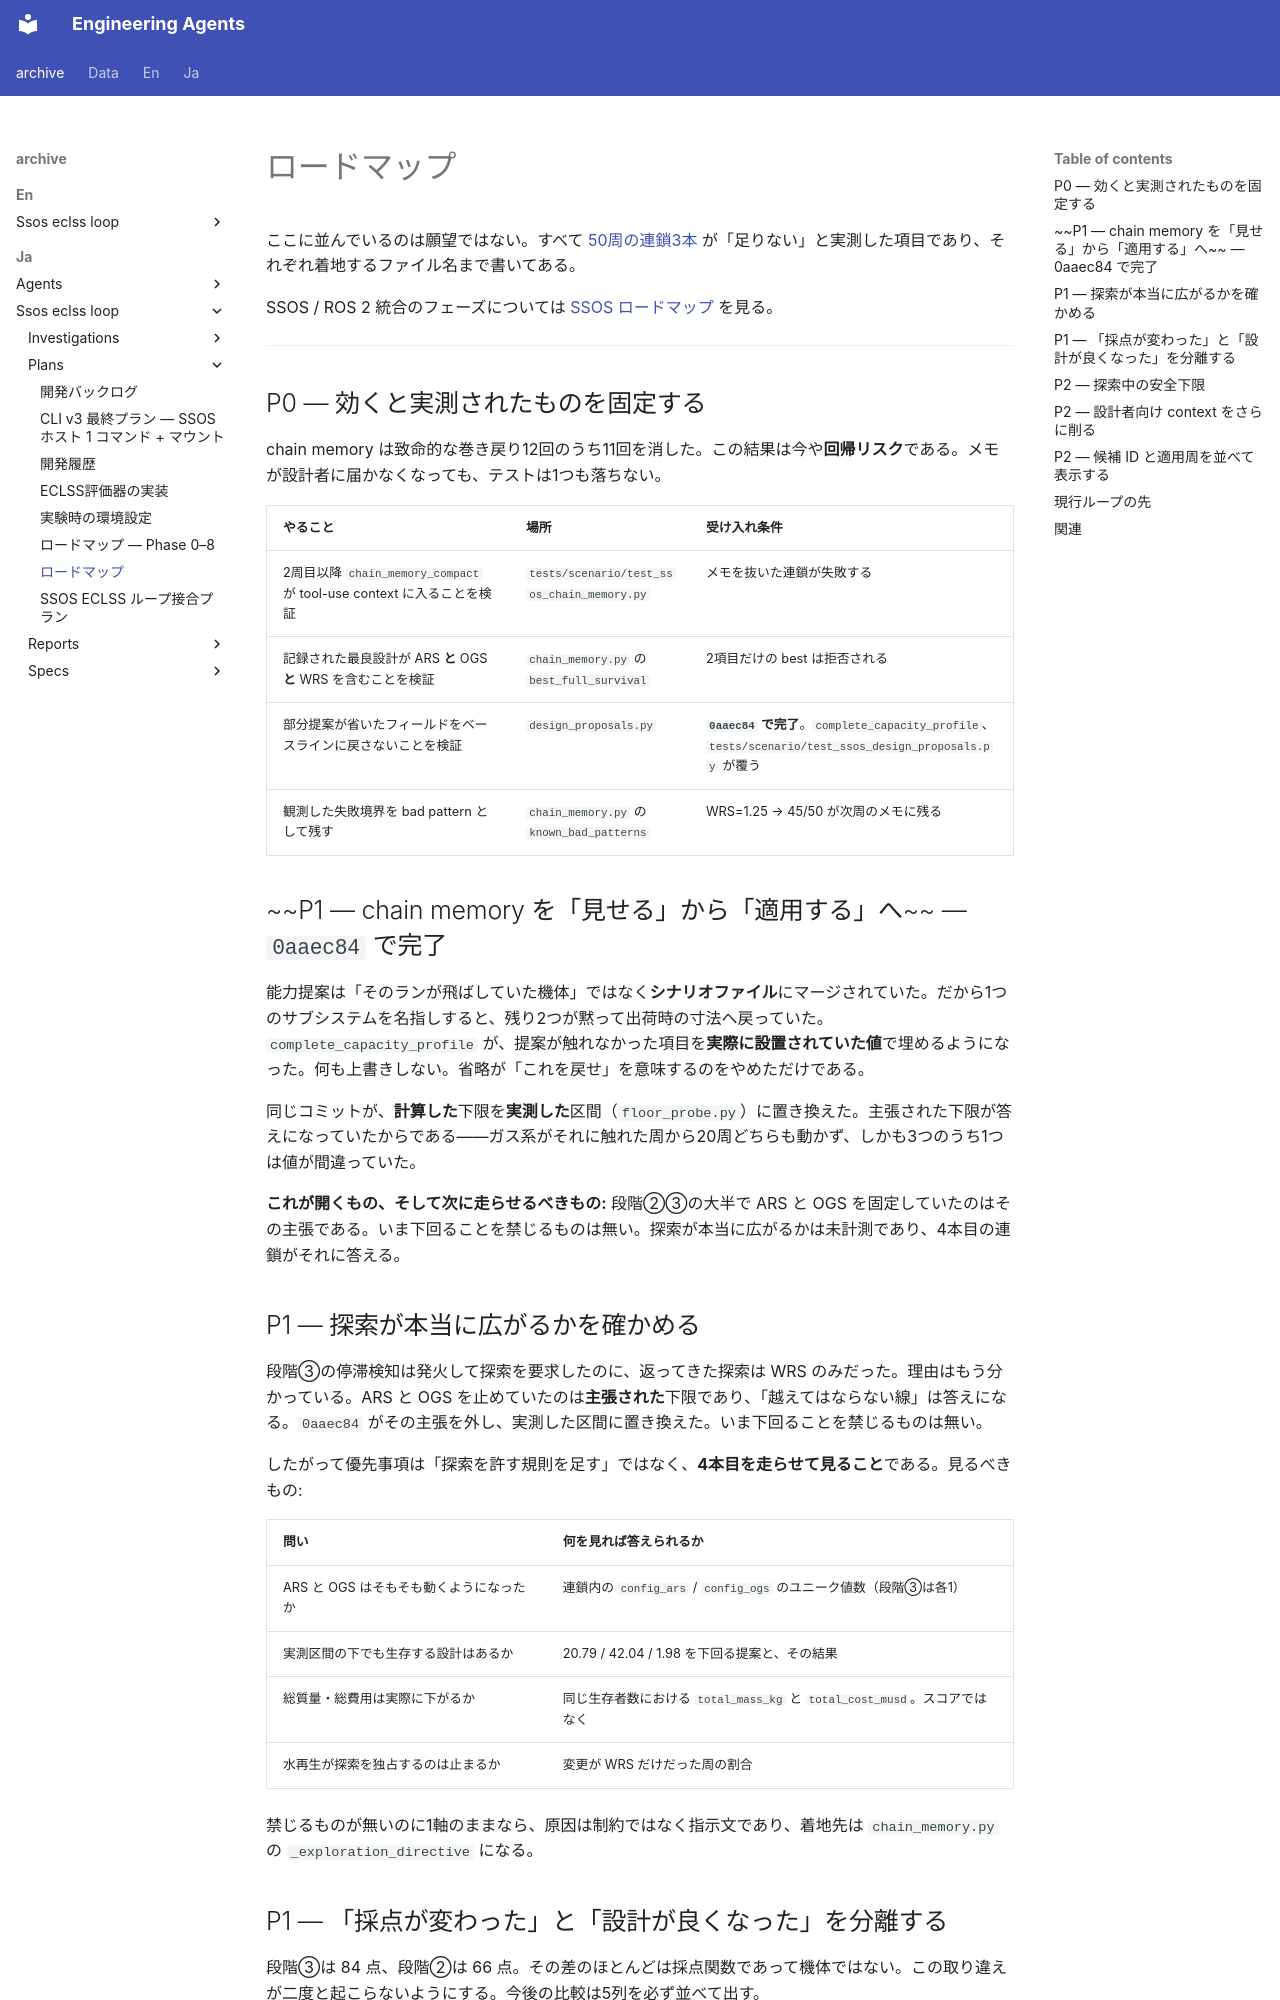

repository: hirototamura/engineering_agents · page: _archive/ja/ssos_eclss_loop/plans/roadmap/index.html · generator: mkdocs

# ロードマップ

ここに並んでいるのは願望ではない。すべて [50周の連鎖3本](../reports/results.md) が「足りない」と実測した項目であり、それぞれ着地するファイル名まで書いてある。

SSOS / ROS 2 統合のフェーズについては [SSOS ロードマップ](../../../../ja/users/scenarios/ssos_eclss_loop/running.md) を見る。

---

## P0 — 効くと実測されたものを固定する

chain memory は致命的な巻き戻り12回のうち11回を消した。この結果は今や**回帰リスク**である。メモが設計者に届かなくなっても、テストは1つも落ちない。

| やること | 場所 | 受け入れ条件 |
| --- | --- | --- |
| 2周目以降 `chain_memory_compact` が tool-use context に入ることを検証 | `tests/scenario/test_ssos_chain_memory.py` | メモを抜いた連鎖が失敗する |
| 記録された最良設計が ARS **と** OGS **と** WRS を含むことを検証 | `chain_memory.py` の `best_full_survival` | 2項目だけの best は拒否される |
| 部分提案が省いたフィールドをベースラインに戻さないことを検証 | `design_proposals.py` | **`0aaec84` で完了**。`complete_capacity_profile`、`tests/scenario/test_ssos_design_proposals.py` が覆う |
| 観測した失敗境界を bad pattern として残す | `chain_memory.py` の `known_bad_patterns` | WRS=1.25 → 45/50 が次周のメモに残る |

## ~~P1 — chain memory を「見せる」から「適用する」へ~~ — `0aaec84` で完了

能力提案は「そのランが飛ばしていた機体」ではなく**シナリオファイル**にマージされていた。だから1つのサブシステムを名指しすると、残り2つが黙って出荷時の寸法へ戻っていた。`complete_capacity_profile` が、提案が触れなかった項目を**実際に設置されていた値**で埋めるようになった。何も上書きしない。省略が「これを戻せ」を意味するのをやめただけである。

同じコミットが、**計算した**下限を**実測した**区間（`floor_probe.py`）に置き換えた。主張された下限が答えになっていたからである——ガス系がそれに触れた周から20周どちらも動かず、しかも3つのうち1つは値が間違っていた。

**これが開くもの、そして次に走らせるべきもの:** 段階②③の大半で ARS と OGS を固定していたのはその主張である。いま下回ることを禁じるものは無い。探索が本当に広がるかは未計測であり、4本目の連鎖がそれに答える。

## P1 — 探索が本当に広がるかを確かめる

段階③の停滞検知は発火して探索を要求したのに、返ってきた探索は WRS のみだった。理由はもう分かっている。ARS と OGS を止めていたのは**主張された**下限であり、「越えてはならない線」は答えになる。`0aaec84` がその主張を外し、実測した区間に置き換えた。いま下回ることを禁じるものは無い。

したがって優先事項は「探索を許す規則を足す」ではなく、**4本目を走らせて見ること**である。見るべきもの:

| 問い | 何を見れば答えられるか |
| --- | --- |
| ARS と OGS はそもそも動くようになったか | 連鎖内の `config_ars` / `config_ogs` のユニーク値数（段階③は各1） |
| 実測区間の下でも生存する設計はあるか | 20.79 / 42.04 / 1.98 を下回る提案と、その結果 |
| 総質量・総費用は実際に下がるか | 同じ生存者数における `total_mass_kg` と `total_cost_musd`。スコアではなく |
| 水再生が探索を独占するのは止まるか | 変更が WRS だけだった周の割合 |

禁じるものが無いのに1軸のままなら、原因は制約ではなく指示文であり、着地先は `chain_memory.py` の `_exploration_directive` になる。
